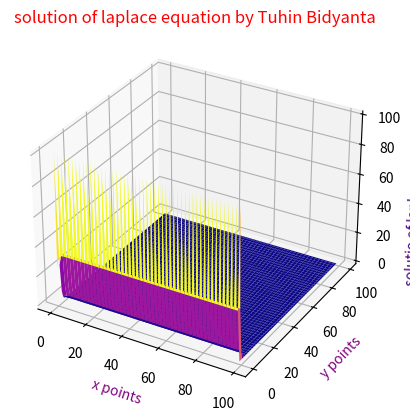

Python code for this plot:
#PDEWaveEqn3D
# from mpl_toolkits.mplot3d import Axes3D
# import matplotlib.tri as tri
import matplotlib.pyplot as plt
import numpy as np
L = 100
x = np.arange(0, L)
t = np.arange(0, L)
x, t = np.meshgrid(x, t)

v = np.zeros((L,L),float)
for i in range(0,L-1):
	for j in range(0,L-1):
		v[1,j]=100
		v[i,j]=0.25*(v[i+1,j]+v[i-1,j]+v[i,j+1]+v[i,j-1])
# fig=plt.figure()
ax=plt.axes(projection='3d')
# surf=ax.plot_wireframe(x,t,v)
# surf=ax.plot_trisurf(x,t,v , cmap = "cool" , triangles = tri.triangles)
# surf=ax.contourf3D(x,t,v)
ax.plot_surface(x,t,v, cmap = "plasma")
ax.set_title("solution of laplace equation by Tuhin Bidyanta",color = "red")
ax.set_xlabel("x points" ,color = "purple")
ax.set_ylabel("y points",color = "purple")
ax.set_zlabel("solutio of laplace equation in 3d" , color = "indigo")
plt.show()